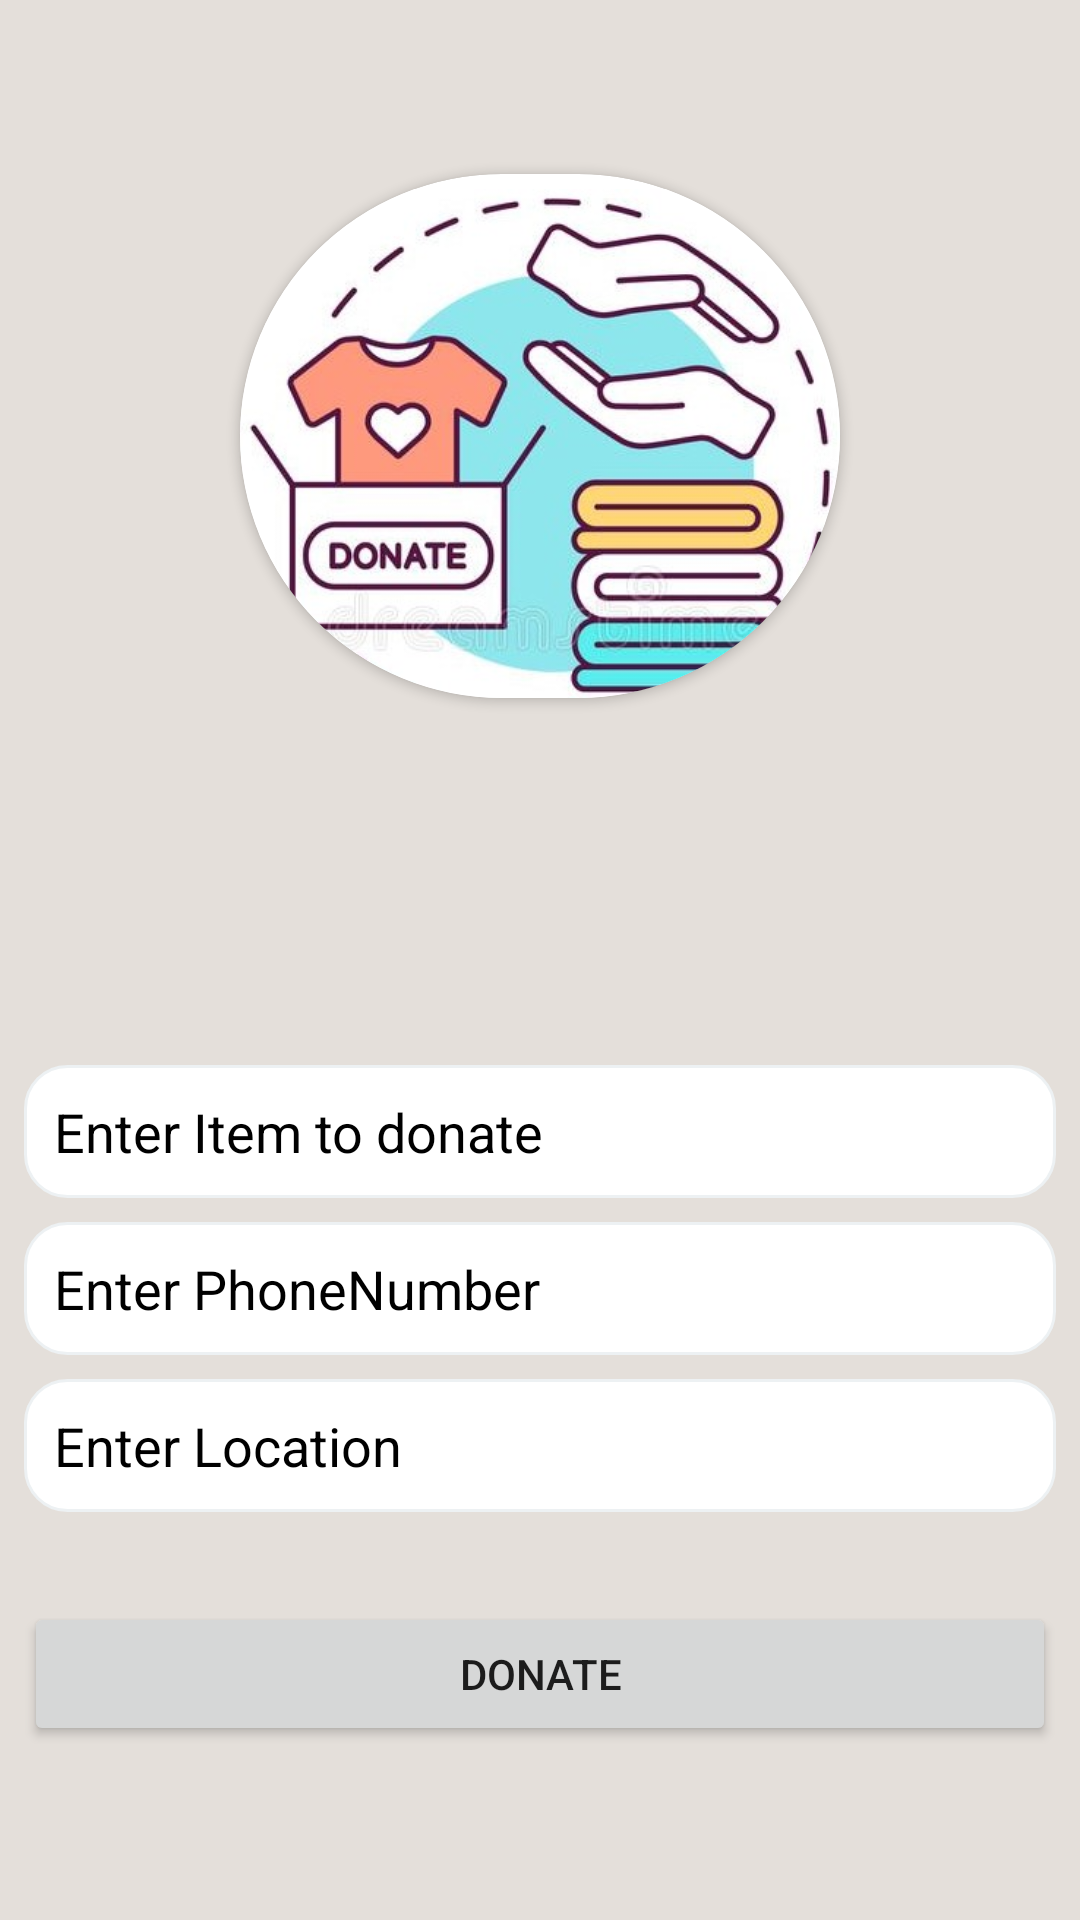

Produce the Android XML layout that renders to this screen, including the resource entries it uses.
<!-- AndroidManifest.xml: application theme Theme.Donor -->
<!-- res/layout/activity_donate.xml -->
<?xml version="1.0" encoding="utf-8"?>
<LinearLayout xmlns:android="http://schemas.android.com/apk/res/android"
    xmlns:app="http://schemas.android.com/apk/res-auto"
    xmlns:tools="http://schemas.android.com/tools"
    android:layout_width="match_parent"
    android:gravity="center"
    android:background="@color/white_ka_shade"
    android:padding="8dp"

    android:orientation="vertical"
    android:layout_height="match_parent"
    tools:context=".ui.DonateActivity">

    <androidx.cardview.widget.CardView
        android:layout_width="wrap_content"
        android:layout_height="0dp"
        android:layout_weight="4"
        app:cardCornerRadius="1000dp"
        android:layout_marginTop="50dp"
        android:foregroundGravity="center"
        >
        <ImageView
            android:layout_width="200dp"
            android:layout_height="200dp"
            android:src="@drawable/donate_img"/>

    </androidx.cardview.widget.CardView>
    <RelativeLayout
        android:layout_marginBottom="50dp"
        android:layout_width="wrap_content"
        android:layout_height="0dp"
        android:layout_weight="8">
        <EditText
            android:layout_above="@id/contact"
            android:background="@drawable/bg_edittext"
            android:hint="Enter Item to donate"
            android:padding="10dp"
            android:inputType="textMultiLine"
            android:textColor="@color/black"
            android:textColorHint="@color/black"
            android:id="@+id/notification"
            android:layout_width="match_parent"
            android:layout_height="wrap_content"/>

        <EditText
            android:layout_marginTop="8dp"
            android:layout_marginBottom="8dp"
            android:layout_above="@id/location"
            android:background="@drawable/bg_edittext"
            android:hint="Enter PhoneNumber"
            android:padding="10dp"
            android:maxLength="10"
            android:inputType="number"
            android:textColor="@color/black"
            android:textColorHint="@color/black"
            android:id="@+id/contact"
            android:layout_width="match_parent"
            android:layout_height="wrap_content"/>

        <EditText
            android:layout_above="@id/push"
            android:background="@drawable/bg_edittext"
            android:hint="Enter Location"
            android:padding="10dp"
            android:inputType="text"
            android:textColor="@color/black"
            android:textColorHint="@color/black"
            android:id="@+id/location"
            android:layout_width="match_parent"
            android:layout_height="wrap_content"/>

        <androidx.appcompat.widget.AppCompatButton
            android:id="@+id/push"
            android:layout_marginTop="30dp"
            android:padding="10dp"
            android:text="Donate"
            android:layout_alignParentEnd="true"
            android:layout_alignParentStart="true"
            android:layout_alignParentBottom="true"
            android:layout_width="wrap_content"
            android:layout_height="wrap_content"/>
    </RelativeLayout>
</LinearLayout>
<!-- resources referenced by this layout -->
<resources>
  <color name="black">#FF000000</color>
  <color name="white_ka_shade">#E4DFDA</color>
  <!-- drawable bg_edittext (drawable) -->
  <shape android:shape="rectangle" xmlns:android="http://schemas.android.com/apk/res/android">
  
      <solid android:color="@color/white"/>
      <stroke android:color="#EDF1F3"  android:width="1dp"/>
      <corners android:radius="14dp"/>
  
  </shape>
  <!-- drawable donate_img: jpeg bitmap (drawable, 39362 bytes) -->
  <style name="Theme.Donor" parent="Theme.MaterialComponents.DayNight.DarkActionBar">
          
          <item name="colorPrimary">@color/purple_500</item>
          <item name="colorPrimaryVariant">@color/purple_700</item>
          <item name="colorOnPrimary">@color/white</item>
          
          <item name="colorSecondary">@color/teal_200</item>
          <item name="colorSecondaryVariant">@color/teal_700</item>
          <item name="colorOnSecondary">@color/black</item>
          
          <item name="android:statusBarColor">?attr/colorPrimaryVariant</item>
          
      </style>
  <color name="white">#FFFFFFFF</color>
  <color name="purple_500">#FF6200EE</color>
  <color name="purple_700">#FF3700B3</color>
  <color name="teal_200">#FF03DAC5</color>
  <color name="teal_700">#FF018786</color>
</resources>
